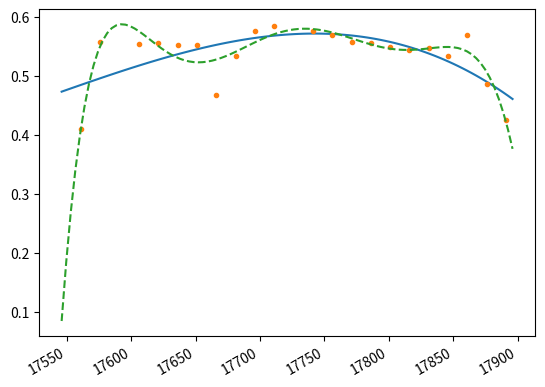

Source code (Python): (Note: this script raises an exception after producing the figure.)
import numpy as np
import matplotlib.pyplot as plt
import matplotlib
import datetime as dt
import matplotlib.dates as mdates

matplotlib.use("Agg")

array = np.array([np.nan, 0.4093, 0.556966, np.nan, 0.553736,
	   	0.555929, 0.552511, 0.551647, 0.467446, 0.53358,
	  	0.575322, 0.58483, np.nan, 0.574833, 0.569527,
		0.557512, 0.555366, 0.549166, 0.542689, 0.547096,
	   	0.533845, 0.568141, 0.486156, 0.425396, np.nan])
	
dt_list = np.array(["2018_01_15", "2018_01_30", "2018_02_14",
		"2018_03_01",
		"2018_03_16", "2018_03_31", "2018_04_15", "2018_04_30",
		"2018_05_15",
		"2018_05_30", "2018_06_14", "2018_06_29", "2018_07_14",
		"2018_07_29",
		"2018_08_13", "2018_08_28", "2018_09_12", "2018_09_27",
		"2018_10_12",
		"2018_10_27", "2018_11_11", "2018_11_26", "2018_12_11",
		"2018_12_26", "2018_12_31"])

date_range = [dt.datetime.strptime(d, '%Y_%m_%d').date() for d in dt_list]

x = mdates.date2num(date_range)
y = array
idx = np.isfinite(x) & np.isfinite(y)

z = np.polyfit(x[idx], y[idx], 3)
p = np.poly1d(z)
p30 = np.poly1d(np.polyfit(x[idx], y[idx], 50))

dt = mdates.date2num(date_range)	
xp = np.linspace(dt.min(), dt.max(), 100)

plt.plot(xp, p(xp), '-')
plt.plot(x, y, '.')
plt.plot(xp, p30(xp), '--')

fig = plt.gcf()
fig.autofmt_xdate()
plt.savefig('/home/<user>/python_scripts/single_polyfit.png')
print("Figure saved.")
